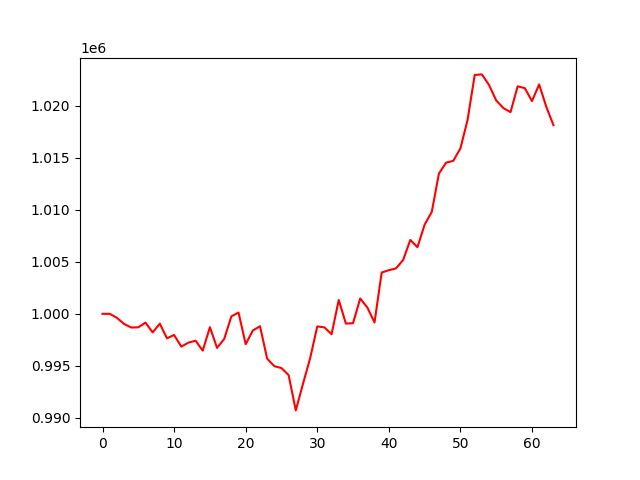

The file beside this chart, header and first rows:
, 0
0, 1000000
1, 1000002
2, 999623
3, 999033
4, 998686
5, 998704
6, 999157
7, 998214
8, 999056
9, 997648
10, 997969
11, 996849
12, 997235
13, 997415
14, 996465
15, 998716
16, 996726
17, 997591
18, 999763
19, 1000120
20, 997081
21, 998402
22, 998808
23, 995690
24, 994971
25, 994790
26, 994110
27, 990722
28, 993261
29, 995720
30, 998790
31, 998698
32, 998042
33, 1001330
34, 999062
35, 999100
36, 1001472
37, 1000607
38, 999175
39, 1003968
40, 1004196
41, 1004366
42, 1005176
43, 1007099
44, 1006405
45, 1008569
46, 1009798
47, 1013480
48, 1014522
49, 1014699
50, 1015893
51, 1018632
52, 1022953
53, 1023005
54, 1021985
55, 1020505
56, 1019770
57, 1019378
58, 1021861
59, 1021681
... 4 more rows
